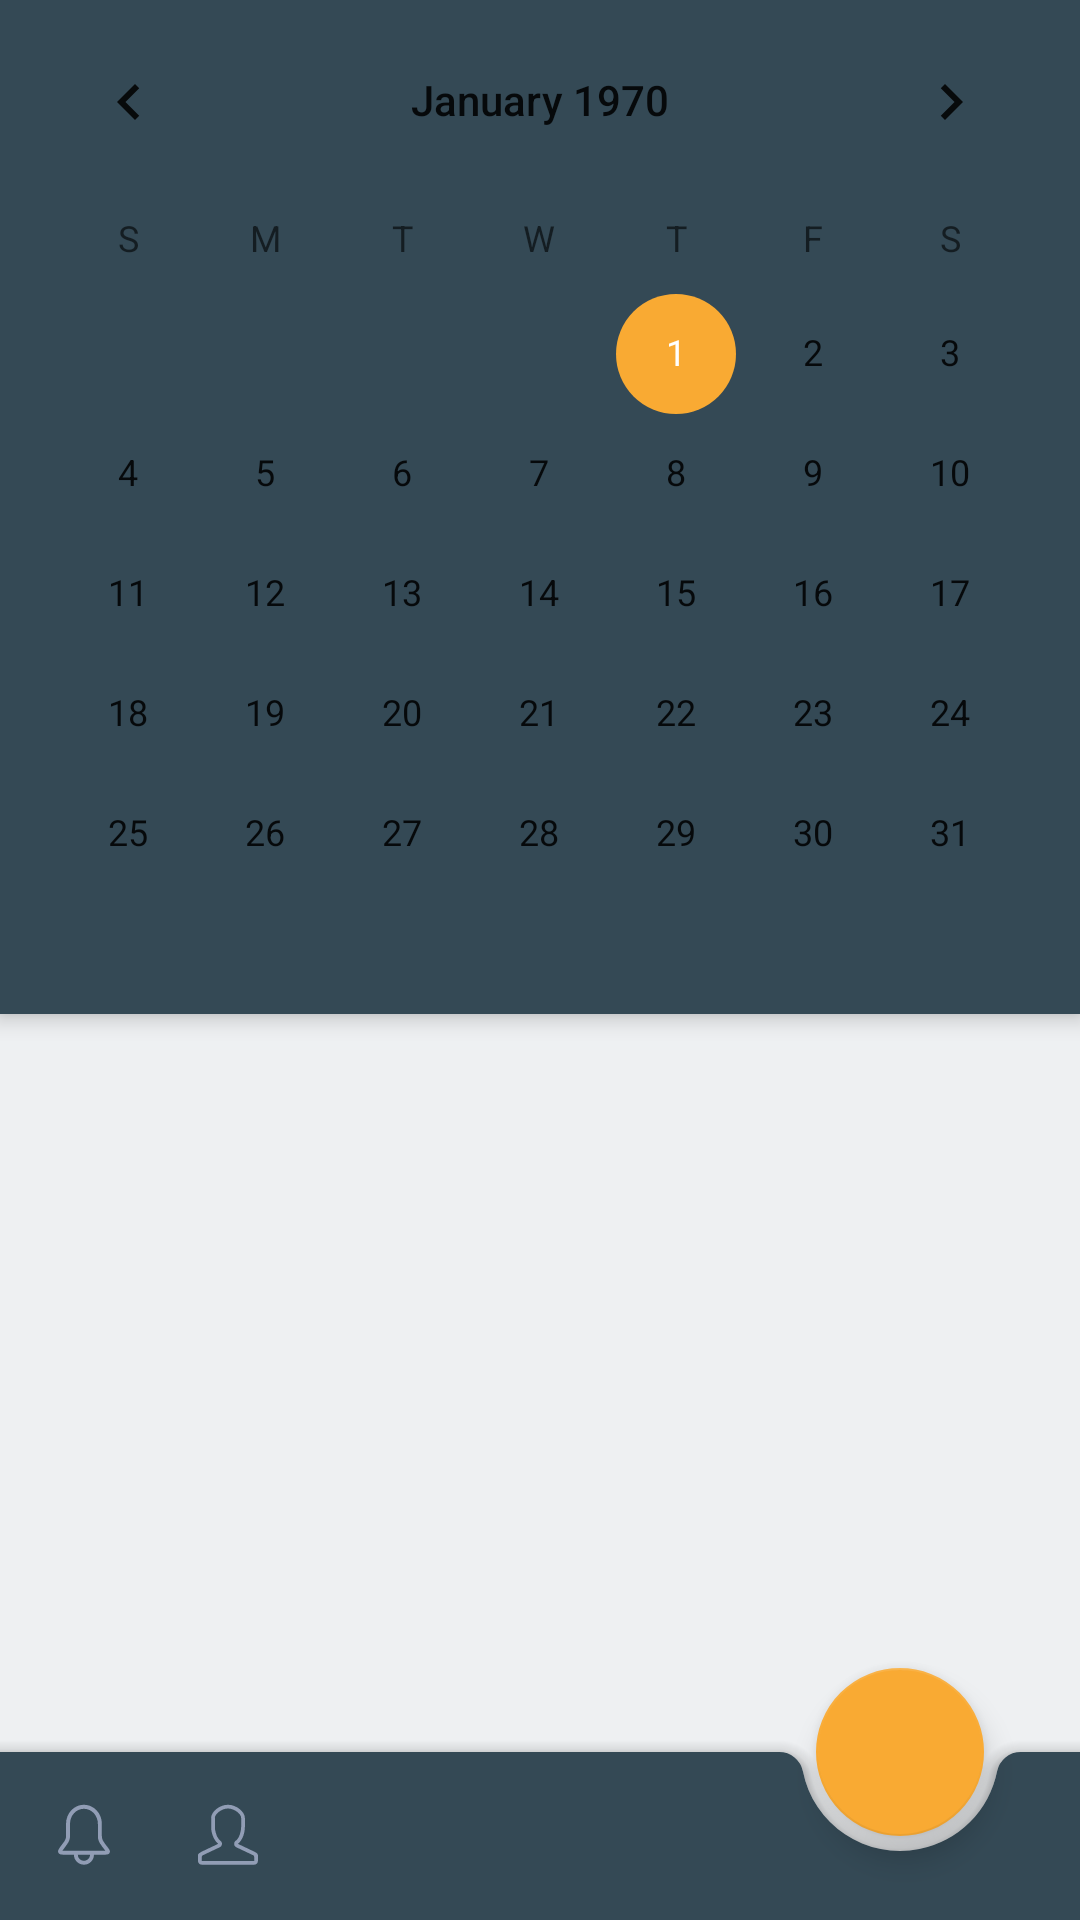

Write the Android layout XML for this screen, with the resource values it uses.
<!-- AndroidManifest.xml: application theme AppTheme -->
<!-- res/layout/fragment_calendar.xml -->
<?xml version="1.0" encoding="utf-8"?>
<layout xmlns:android="http://schemas.android.com/apk/res/android"
    xmlns:app="http://schemas.android.com/apk/res-auto"
    xmlns:tools="http://schemas.android.com/tools">

    <data>
        <variable
            name="viewModel"
            type="ru.maxdexter.mytasks.ui.calendar.CalendarViewModel" />

    </data>
    <androidx.coordinatorlayout.widget.CoordinatorLayout
        android:id="@+id/coordinatorLayout"
        android:layout_width="match_parent"
        android:layout_height="match_parent"
        tools:context=".ui.calendar.CalendarFragment">

        <com.google.android.material.appbar.AppBarLayout
            android:id="@+id/appBarLayout"
            android:layout_width="match_parent"
            android:layout_height="wrap_content"

            android:fitsSystemWindows="true">

            <com.google.android.material.appbar.CollapsingToolbarLayout
                android:id="@+id/collapsing_toolbar"
                android:layout_width="match_parent"
                android:layout_height="match_parent"
                android:fitsSystemWindows="true"
                app:layout_scrollFlags="scroll">

                <CalendarView
                    android:id="@+id/calendarView"
                    android:elevation="16dp"
                    android:layout_width="match_parent"
                    android:layout_height="wrap_content"
                    android:fitsSystemWindows="true"
                    app:layout_collapseMode="parallax" />

                <androidx.appcompat.widget.Toolbar
                    android:id="@+id/toolbar"
                    android:layout_width="match_parent"
                    android:layout_height="?attr/actionBarSize"
                    app:layout_collapseMode="pin" />
            </com.google.android.material.appbar.CollapsingToolbarLayout>

        </com.google.android.material.appbar.AppBarLayout>
        <androidx.recyclerview.widget.RecyclerView
            android:id="@+id/recycler_table"
            android:layout_width="match_parent"
            android:layout_height="wrap_content"
            app:layoutManager="androidx.recyclerview.widget.LinearLayoutManager"
            app:layout_behavior="com.google.android.material.appbar.AppBarLayout$ScrollingViewBehavior"
            android:layout_below="@+id/appBarLayout"
            android:layout_gravity="bottom" />
        <com.google.android.material.bottomappbar.BottomAppBar
            android:id="@+id/bottomAppBar"
            android:layout_width="match_parent"
            android:layout_height="wrap_content"
            android:layout_gravity="bottom"
            app:fabAlignmentMode="end"
            app:hideOnScroll="true"
            app:menu="@menu/bottom_nav_menu_calendar"
            style="@style/Widget.MaterialComponents.BottomAppBar.PrimarySurface"
            />


        <com.google.android.material.floatingactionbutton.FloatingActionButton
            android:id="@+id/fab"
            app:layout_anchor="@id/bottomAppBar"
            android:layout_width="wrap_content"
            android:layout_height="wrap_content"
            style="@style/Widget.Design.FloatingActionButton"
            app:srcCompat="@drawable/ic_baseline_add_24"
            android:contentDescription="@string/add_new_task_fab_description" />

    </androidx.coordinatorlayout.widget.CoordinatorLayout>

</layout>
<!-- resources referenced by this layout -->
<resources>
  <string name="add_new_task_fab_description">Add new task</string>
  <style name="AppTheme" parent="Theme.MaterialComponents.DayNight.NoActionBar">
          <item name="colorPrimary">@color/reply_blue_700</item>
          <item name="colorPrimaryVariant">@color/reply_blue_800</item>
          <item name="colorSecondary">@color/reply_orange_500</item>
          <item name="colorSecondaryVariant">@color/reply_orange_400</item>
  
          <item name="android:colorBackground">@color/reply_blue_50</item>
          <item name="colorSurface">@color/reply_white_50</item>
          <item name="colorError">@color/reply_red_400</item>
  
          <item name="colorOnPrimary">@color/reply_white_50</item>
          <item name="colorOnSecondary">@color/reply_black_900</item>
          <item name="colorOnBackground">@color/reply_black_900</item>
          <item name="colorOnSurface">@color/reply_black_900</item>
          <item name="colorOnError">@color/reply_black_900</item>
          <item name="scrimBackground">@color/reply_white_50_alpha_060</item>
          <item name="android:statusBarColor">@color/reply_blue_50_alpha_060</item>
          <item name="colorPrimarySurfaceVariant">?attr/colorSurface</item>
          
          <item name="android:windowBackground">?android:colorBackground</item>
          <item name="android:windowLightStatusBar" tools:ignore="NewApi">true</item>
  
          <item name="dateTimeTextAttr">@style/dateTime</item>
          <item name="addButtonAttr">@style/addButtonStyle</item>
          <item name="textStyle">@style/TextStyle</item>
      </style>
  <color name="reply_blue_700">#344955</color>
  <color name="reply_blue_800">#232f34</color>
  <color name="reply_orange_500">#f9aa33</color>
  <color name="reply_orange_400">#f9be64</color>
  <color name="reply_blue_50">#eef0f2</color>
  <color name="reply_white_50">#ffffff</color>
  <color name="reply_red_400">#ff4c5d</color>
  <color name="reply_black_900">#000000</color>
  <color name="reply_white_50_alpha_060">#99ffffff</color>
  <color name="reply_blue_50_alpha_060">#99eef0f2</color>
  <style name="dateTime" parent="Widget.AppCompat.TextView">
          <item name="android:textColor">@color/colorTextDay</item>
          <item name="android:textSize">@dimen/big_text_24sp</item>
          <item name="android:fontFamily">@font/roboto</item>
          <item name="android:gravity">center</item>
      </style>
  <style name="addButtonStyle" parent="Widget.MaterialComponents.Button">
          <item name="backgroundTint">@color/reply_orange_500</item>
          <item name="fontFamily">@font/rubik</item>
          <item name="cornerRadius">@dimen/min_space_0dp</item>
      </style>
  <style name="TextStyle" parent="Widget.AppCompat.TextView">
          <item name="android:textSize">@dimen/normal_text_16sp</item>
          <item name="android:fontFamily">@font/roboto</item>
      </style>
  <color name="colorTextDay">#707378</color>
  <dimen name="big_text_24sp">24sp</dimen>
  <dimen name="min_space_0dp">0dp</dimen>
  <dimen name="normal_text_16sp">16sp</dimen>
</resources>
